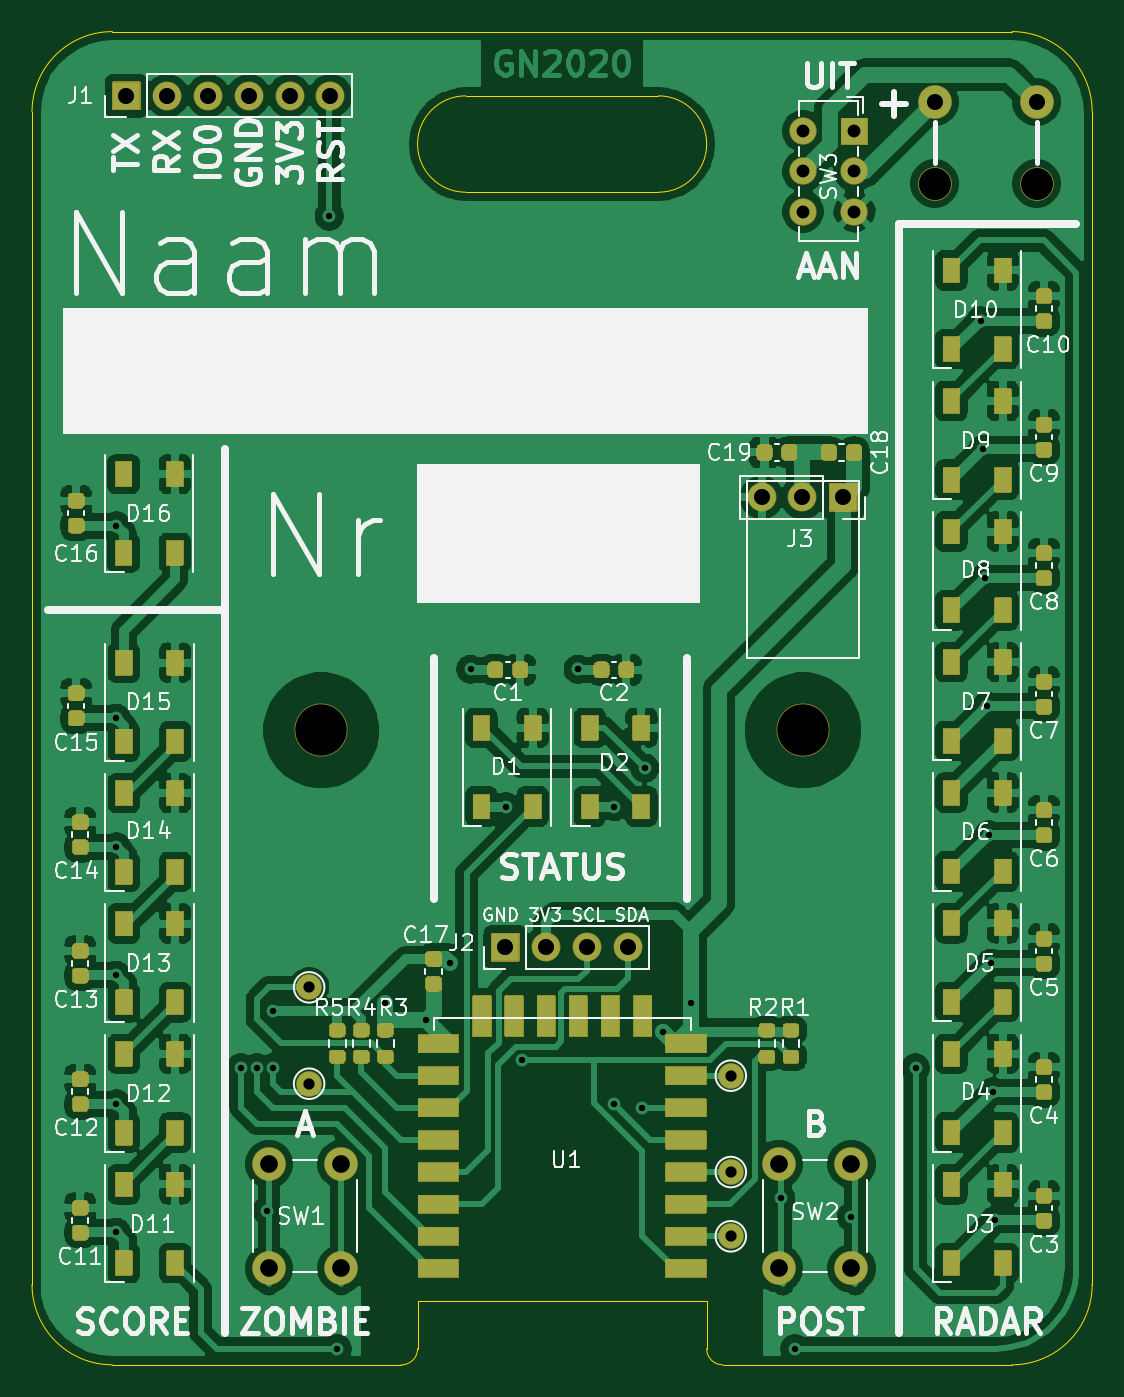
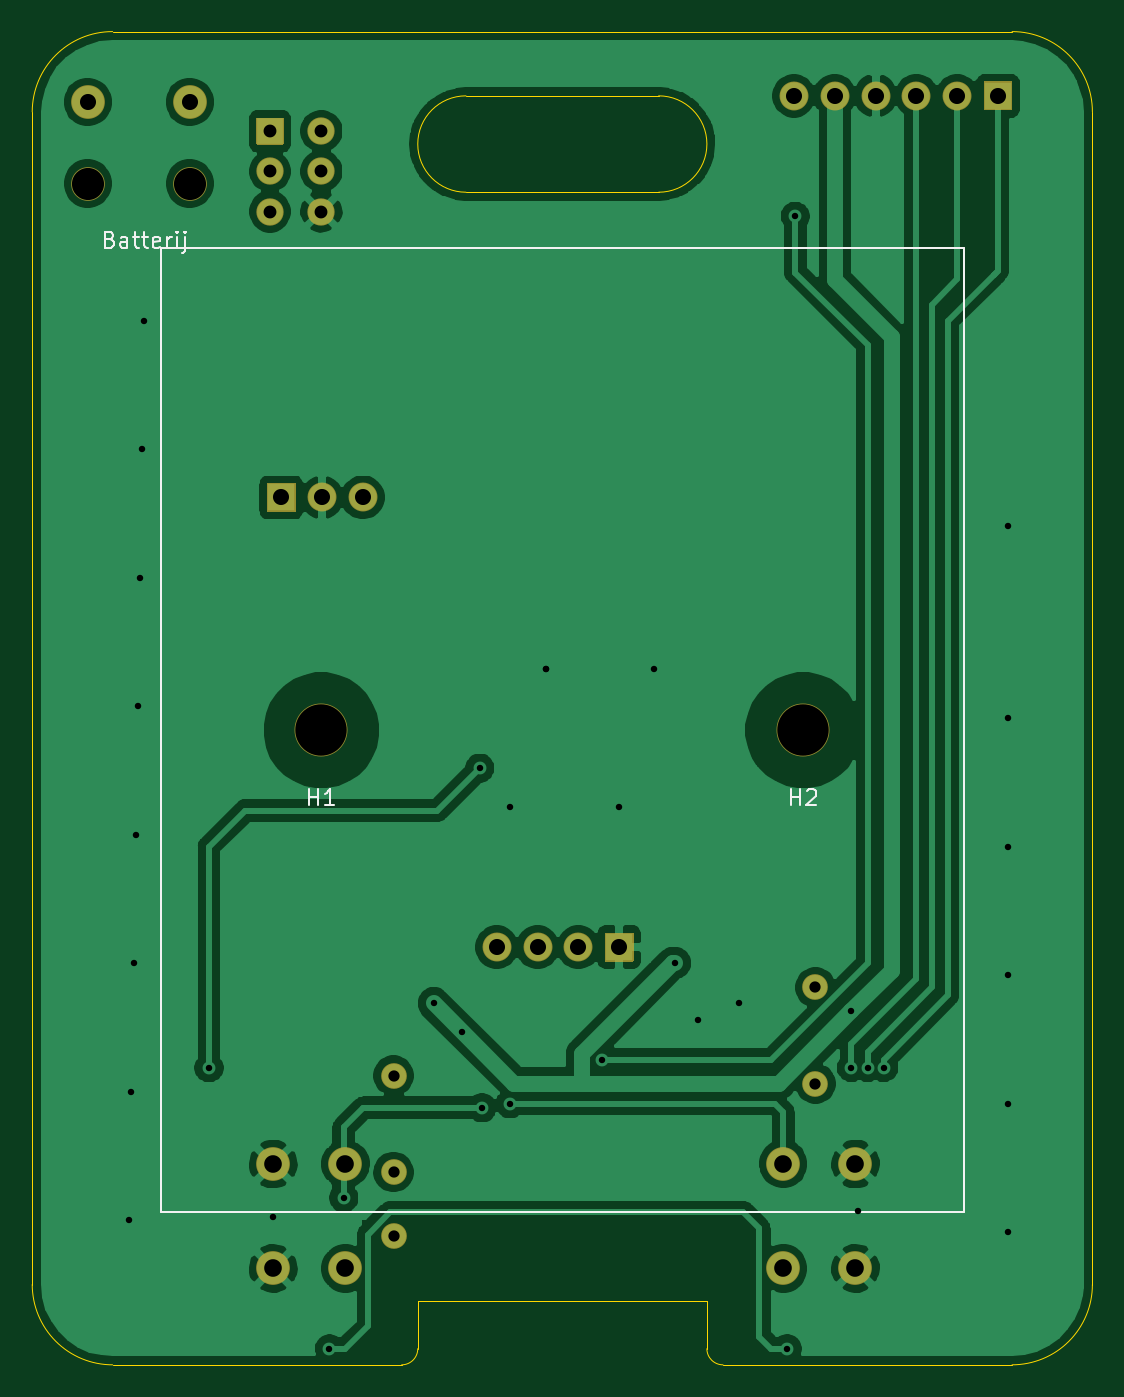
Circuit board: 10 layer files. Board 66.0 x 83.0 mm.
- bottom_copper: Spytag-B_Cu.gbr (96001 bytes)
- bottom_mask: Spytag-B_Mask.gbr (3066 bytes)
- paste: Spytag-B_Paste.gbr (457 bytes)
- bottom_silk: Spytag-B_SilkS.gbr (3728 bytes)
- outline: Spytag-Edge_Cuts.gbr (1607 bytes)
- top_copper: Spytag-F_Cu.gbr (303599 bytes)
- top_mask: Spytag-F_Mask.gbr (49596 bytes)
- paste: Spytag-F_Paste.gbr (19936 bytes)
- top_silk: Spytag-F_SilkS.gbr (65464 bytes)
- drill: Spytag.drl (1531 bytes)

=== bottom_copper: Spytag-B_Cu.gbr (96001 bytes, source omitted) ===
=== bottom_mask: Spytag-B_Mask.gbr ===
%TF.GenerationSoftware,KiCad,Pcbnew,(5.1.7)-1*%
%TF.CreationDate,2020-10-27T19:53:13+01:00*%
%TF.ProjectId,Spytag,53707974-6167-42e6-9b69-6361645f7063,rev?*%
%TF.SameCoordinates,Original*%
%TF.FileFunction,Soldermask,Bot*%
%TF.FilePolarity,Negative*%
%FSLAX46Y46*%
G04 Gerber Fmt 4.6, Leading zero omitted, Abs format (unit mm)*
G04 Created by KiCad (PCBNEW (5.1.7)-1) date 2020-10-27 19:53:13*
%MOMM*%
%LPD*%
G01*
G04 APERTURE LIST*
%ADD10C,1.600000*%
%ADD11C,2.100000*%
%ADD12C,1.700000*%
%ADD13C,3.300000*%
%ADD14O,1.800000X1.800000*%
G04 APERTURE END LIST*
D10*
%TO.C,TP1*%
X139500000Y-131000000D03*
%TD*%
%TO.C,TP2*%
X139500000Y-137000000D03*
%TD*%
%TO.C,TP3*%
X139500000Y-141000000D03*
%TD*%
D11*
%TO.C,BT1*%
X152190000Y-75460000D03*
X158540000Y-75460000D03*
X158540000Y-70380000D03*
X152190000Y-70380000D03*
%TD*%
%TO.C,SW3*%
G36*
G01*
X146400000Y-71350000D02*
X148000000Y-71350000D01*
G75*
G02*
X148050000Y-71400000I0J-50000D01*
G01*
X148050000Y-73000000D01*
G75*
G02*
X148000000Y-73050000I-50000J0D01*
G01*
X146400000Y-73050000D01*
G75*
G02*
X146350000Y-73000000I0J50000D01*
G01*
X146350000Y-71400000D01*
G75*
G02*
X146400000Y-71350000I50000J0D01*
G01*
G37*
D12*
X147200000Y-74700000D03*
X147200000Y-77200000D03*
X144000000Y-72200000D03*
X144000000Y-74700000D03*
X144000000Y-77200000D03*
%TD*%
D13*
%TO.C,H1*%
X144000000Y-109500000D03*
%TD*%
%TO.C,H2*%
X114000000Y-109500000D03*
%TD*%
%TO.C,J1*%
G36*
G01*
X102730000Y-70900000D02*
X101030000Y-70900000D01*
G75*
G02*
X100980000Y-70850000I0J50000D01*
G01*
X100980000Y-69150000D01*
G75*
G02*
X101030000Y-69100000I50000J0D01*
G01*
X102730000Y-69100000D01*
G75*
G02*
X102780000Y-69150000I0J-50000D01*
G01*
X102780000Y-70850000D01*
G75*
G02*
X102730000Y-70900000I-50000J0D01*
G01*
G37*
D14*
X104420000Y-70000000D03*
X106960000Y-70000000D03*
X109500000Y-70000000D03*
X112040000Y-70000000D03*
X114580000Y-70000000D03*
%TD*%
%TO.C,J2*%
G36*
G01*
X126310000Y-123900000D02*
X124610000Y-123900000D01*
G75*
G02*
X124560000Y-123850000I0J50000D01*
G01*
X124560000Y-122150000D01*
G75*
G02*
X124610000Y-122100000I50000J0D01*
G01*
X126310000Y-122100000D01*
G75*
G02*
X126360000Y-122150000I0J-50000D01*
G01*
X126360000Y-123850000D01*
G75*
G02*
X126310000Y-123900000I-50000J0D01*
G01*
G37*
X128000000Y-123000000D03*
X130540000Y-123000000D03*
X133080000Y-123000000D03*
%TD*%
D11*
%TO.C,SW1*%
X110750000Y-136500000D03*
X115250000Y-136500000D03*
X110750000Y-143000000D03*
X115250000Y-143000000D03*
%TD*%
%TO.C,SW2*%
X142500000Y-136500000D03*
X147000000Y-136500000D03*
X142500000Y-143000000D03*
X147000000Y-143000000D03*
%TD*%
D10*
%TO.C,TP4*%
X113250000Y-125500000D03*
%TD*%
%TO.C,TP5*%
X113250000Y-131500000D03*
%TD*%
%TO.C,J3*%
G36*
G01*
X145650000Y-94100000D02*
X147350000Y-94100000D01*
G75*
G02*
X147400000Y-94150000I0J-50000D01*
G01*
X147400000Y-95850000D01*
G75*
G02*
X147350000Y-95900000I-50000J0D01*
G01*
X145650000Y-95900000D01*
G75*
G02*
X145600000Y-95850000I0J50000D01*
G01*
X145600000Y-94150000D01*
G75*
G02*
X145650000Y-94100000I50000J0D01*
G01*
G37*
D14*
X143960000Y-95000000D03*
X141420000Y-95000000D03*
%TD*%
M02*

=== paste: Spytag-B_Paste.gbr ===
%TF.GenerationSoftware,KiCad,Pcbnew,(5.1.7)-1*%
%TF.CreationDate,2020-10-27T19:53:13+01:00*%
%TF.ProjectId,Spytag,53707974-6167-42e6-9b69-6361645f7063,rev?*%
%TF.SameCoordinates,Original*%
%TF.FileFunction,Paste,Bot*%
%TF.FilePolarity,Positive*%
%FSLAX46Y46*%
G04 Gerber Fmt 4.6, Leading zero omitted, Abs format (unit mm)*
G04 Created by KiCad (PCBNEW (5.1.7)-1) date 2020-10-27 19:53:13*
%MOMM*%
%LPD*%
G01*
G04 APERTURE LIST*
G04 APERTURE END LIST*
M02*

=== bottom_silk: Spytag-B_SilkS.gbr ===
%TF.GenerationSoftware,KiCad,Pcbnew,(5.1.7)-1*%
%TF.CreationDate,2020-10-27T19:53:13+01:00*%
%TF.ProjectId,Spytag,53707974-6167-42e6-9b69-6361645f7063,rev?*%
%TF.SameCoordinates,Original*%
%TF.FileFunction,Legend,Bot*%
%TF.FilePolarity,Positive*%
%FSLAX46Y46*%
G04 Gerber Fmt 4.6, Leading zero omitted, Abs format (unit mm)*
G04 Created by KiCad (PCBNEW (5.1.7)-1) date 2020-10-27 19:53:13*
%MOMM*%
%LPD*%
G01*
G04 APERTURE LIST*
%ADD10C,0.120000*%
%ADD11C,0.150000*%
G04 APERTURE END LIST*
D10*
X104000000Y-139500000D02*
X154000000Y-139500000D01*
D11*
X157166666Y-78928571D02*
X157023809Y-78976190D01*
X156976190Y-79023809D01*
X156928571Y-79119047D01*
X156928571Y-79261904D01*
X156976190Y-79357142D01*
X157023809Y-79404761D01*
X157119047Y-79452380D01*
X157500000Y-79452380D01*
X157500000Y-78452380D01*
X157166666Y-78452380D01*
X157071428Y-78500000D01*
X157023809Y-78547619D01*
X156976190Y-78642857D01*
X156976190Y-78738095D01*
X157023809Y-78833333D01*
X157071428Y-78880952D01*
X157166666Y-78928571D01*
X157500000Y-78928571D01*
X156071428Y-79452380D02*
X156071428Y-78928571D01*
X156119047Y-78833333D01*
X156214285Y-78785714D01*
X156404761Y-78785714D01*
X156500000Y-78833333D01*
X156071428Y-79404761D02*
X156166666Y-79452380D01*
X156404761Y-79452380D01*
X156500000Y-79404761D01*
X156547619Y-79309523D01*
X156547619Y-79214285D01*
X156500000Y-79119047D01*
X156404761Y-79071428D01*
X156166666Y-79071428D01*
X156071428Y-79023809D01*
X155738095Y-78785714D02*
X155357142Y-78785714D01*
X155595238Y-78452380D02*
X155595238Y-79309523D01*
X155547619Y-79404761D01*
X155452380Y-79452380D01*
X155357142Y-79452380D01*
X155166666Y-78785714D02*
X154785714Y-78785714D01*
X155023809Y-78452380D02*
X155023809Y-79309523D01*
X154976190Y-79404761D01*
X154880952Y-79452380D01*
X154785714Y-79452380D01*
X154071428Y-79404761D02*
X154166666Y-79452380D01*
X154357142Y-79452380D01*
X154452380Y-79404761D01*
X154500000Y-79309523D01*
X154500000Y-78928571D01*
X154452380Y-78833333D01*
X154357142Y-78785714D01*
X154166666Y-78785714D01*
X154071428Y-78833333D01*
X154023809Y-78928571D01*
X154023809Y-79023809D01*
X154500000Y-79119047D01*
X153595238Y-79452380D02*
X153595238Y-78785714D01*
X153595238Y-78976190D02*
X153547619Y-78880952D01*
X153500000Y-78833333D01*
X153404761Y-78785714D01*
X153309523Y-78785714D01*
X152976190Y-79452380D02*
X152976190Y-78785714D01*
X152976190Y-78452380D02*
X153023809Y-78500000D01*
X152976190Y-78547619D01*
X152928571Y-78500000D01*
X152976190Y-78452380D01*
X152976190Y-78547619D01*
X152500000Y-78785714D02*
X152500000Y-79642857D01*
X152547619Y-79738095D01*
X152642857Y-79785714D01*
X152690476Y-79785714D01*
X152500000Y-78452380D02*
X152547619Y-78500000D01*
X152500000Y-78547619D01*
X152452380Y-78500000D01*
X152500000Y-78452380D01*
X152500000Y-78547619D01*
D10*
X104000000Y-139500000D02*
X104000000Y-79500000D01*
X154000000Y-79500000D02*
X154000000Y-139500000D01*
X104000000Y-79500000D02*
X154000000Y-79500000D01*
%TO.C,H1*%
D11*
X144761904Y-114152380D02*
X144761904Y-113152380D01*
X144761904Y-113628571D02*
X144190476Y-113628571D01*
X144190476Y-114152380D02*
X144190476Y-113152380D01*
X143190476Y-114152380D02*
X143761904Y-114152380D01*
X143476190Y-114152380D02*
X143476190Y-113152380D01*
X143571428Y-113295238D01*
X143666666Y-113390476D01*
X143761904Y-113438095D01*
%TO.C,H2*%
X114761904Y-114152380D02*
X114761904Y-113152380D01*
X114761904Y-113628571D02*
X114190476Y-113628571D01*
X114190476Y-114152380D02*
X114190476Y-113152380D01*
X113761904Y-113247619D02*
X113714285Y-113200000D01*
X113619047Y-113152380D01*
X113380952Y-113152380D01*
X113285714Y-113200000D01*
X113238095Y-113247619D01*
X113190476Y-113342857D01*
X113190476Y-113438095D01*
X113238095Y-113580952D01*
X113809523Y-114152380D01*
X113190476Y-114152380D01*
%TD*%
M02*

=== outline: Spytag-Edge_Cuts.gbr ===
%TF.GenerationSoftware,KiCad,Pcbnew,(5.1.7)-1*%
%TF.CreationDate,2020-10-27T19:53:13+01:00*%
%TF.ProjectId,Spytag,53707974-6167-42e6-9b69-6361645f7063,rev?*%
%TF.SameCoordinates,Original*%
%TF.FileFunction,Profile,NP*%
%FSLAX46Y46*%
G04 Gerber Fmt 4.6, Leading zero omitted, Abs format (unit mm)*
G04 Created by KiCad (PCBNEW (5.1.7)-1) date 2020-10-27 19:53:13*
%MOMM*%
%LPD*%
G01*
G04 APERTURE LIST*
%TA.AperFunction,Profile*%
%ADD10C,0.050000*%
%TD*%
G04 APERTURE END LIST*
D10*
X135000000Y-70000000D02*
G75*
G02*
X135000000Y-76000000I0J-3000000D01*
G01*
X123000000Y-76000000D02*
G75*
G02*
X123000000Y-70000000I0J3000000D01*
G01*
X120000000Y-148000000D02*
G75*
G02*
X119000000Y-149000000I-1000000J0D01*
G01*
X139000000Y-149000000D02*
G75*
G02*
X138000000Y-148000000I0J1000000D01*
G01*
X123000000Y-76000000D02*
X135000000Y-76000000D01*
X135000000Y-70000000D02*
X123000000Y-70000000D01*
X101000000Y-149000000D02*
G75*
G02*
X96000000Y-144000000I0J5000000D01*
G01*
X162000000Y-144000000D02*
G75*
G02*
X157000000Y-149000000I-5000000J0D01*
G01*
X157000000Y-66000000D02*
G75*
G02*
X162000000Y-71000000I0J-5000000D01*
G01*
X96000000Y-71000000D02*
G75*
G02*
X101000000Y-66000000I5000000J0D01*
G01*
X119000000Y-149000000D02*
X101000000Y-149000000D01*
X120000000Y-145000000D02*
X120000000Y-148000000D01*
X138000000Y-145000000D02*
X120000000Y-145000000D01*
X138000000Y-148000000D02*
X138000000Y-145000000D01*
X157000000Y-149000000D02*
X139000000Y-149000000D01*
X96000000Y-144000000D02*
X96000000Y-71000000D01*
X162000000Y-71000000D02*
X162000000Y-144000000D01*
X101000000Y-66000000D02*
X157000000Y-66000000D01*
M02*

=== top_copper: Spytag-F_Cu.gbr (303599 bytes, source omitted) ===
=== top_mask: Spytag-F_Mask.gbr (49596 bytes, source omitted) ===
=== paste: Spytag-F_Paste.gbr (19936 bytes, source omitted) ===
=== top_silk: Spytag-F_SilkS.gbr (65464 bytes, source omitted) ===
=== drill: Spytag.drl ===
M48
; DRILL file {KiCad (5.1.7)-1} date 10/27/20 19:53:19
; FORMAT={-:-/ absolute / inch / decimal}
; #@! TF.CreationDate,2020-10-27T19:53:19+01:00
; #@! TF.GenerationSoftware,Kicad,Pcbnew,(5.1.7)-1
FMAT,2
INCH
T1C0.0157
T2C0.0276
T3C0.0315
T4C0.0394
T5C0.0433
T6C0.0787
T7C0.1260
%
G90
G05
T1
X3.9862Y-3.8091
X3.9862Y-4.2815
X3.9862Y-4.5965
X3.9862Y-4.9114
X3.9862Y-5.2264
X3.9862Y-5.5413
X4.2913Y-5.1378
X4.3307Y-5.1378
X4.3543Y-5.4882
X4.3701Y-5.0
X4.3701Y-5.1378
X4.5079Y-3.0512
X4.5276Y-5.8268
X4.6457Y-4.9803
X4.7461Y-5.0217
X4.8031Y-4.8819
X4.8543Y-4.1614
X4.9409Y-4.498
X4.9803Y-5.1181
X5.1181Y-4.1614
X5.1181Y-4.1614
X5.2067Y-4.498
X5.2067Y-5.2264
X5.2756Y-5.2362
X5.2812Y-4.4038
X5.3248Y-5.0492
X5.3937Y-4.9803
X5.6142Y-5.4567
X5.6496Y-5.8268
X5.7874Y-5.5039
X5.9449Y-5.1378
X6.1045Y-3.3071
X6.1095Y-3.622
X6.1146Y-3.937
X6.1196Y-4.252
X6.1246Y-4.5669
X6.1297Y-4.8819
X6.1347Y-5.1969
X6.1398Y-5.5118
T2
X4.4587Y-5.1772
X4.4587Y-4.9409
X5.4921Y-5.3937
X5.4921Y-5.1575
X5.4921Y-5.5512
T3
X5.6693Y-2.8425
X5.6693Y-2.9409
X5.6693Y-3.0394
X5.7953Y-2.8425
X5.7953Y-2.9409
X5.7953Y-3.0394
T4
X5.9917Y-2.7709
X6.2417Y-2.7709
X4.9394Y-4.8425
X5.0394Y-4.8425
X5.1394Y-4.8425
X5.2394Y-4.8425
X5.5677Y-3.7402
X5.6677Y-3.7402
X5.7677Y-3.7402
X4.011Y-2.7559
X4.111Y-2.7559
X4.211Y-2.7559
X4.311Y-2.7559
X4.411Y-2.7559
X4.511Y-2.7559
T5
X5.6102Y-5.374
X5.6102Y-5.6299
X5.7874Y-5.374
X5.7874Y-5.6299
X4.3602Y-5.374
X4.3602Y-5.6299
X4.5374Y-5.374
X4.5374Y-5.6299
T6
X5.9917Y-2.9709
X6.2417Y-2.9709
T7
X4.4882Y-4.311
X5.6693Y-4.311
T0
M30

